Run: headless pygame with SDL's dummy video driver; simulated clock (each Clock.tick advances the game by its frame time, no real sleeping); random seed 0; keys injected as events and as key.get_pressed() state; no mouse input.
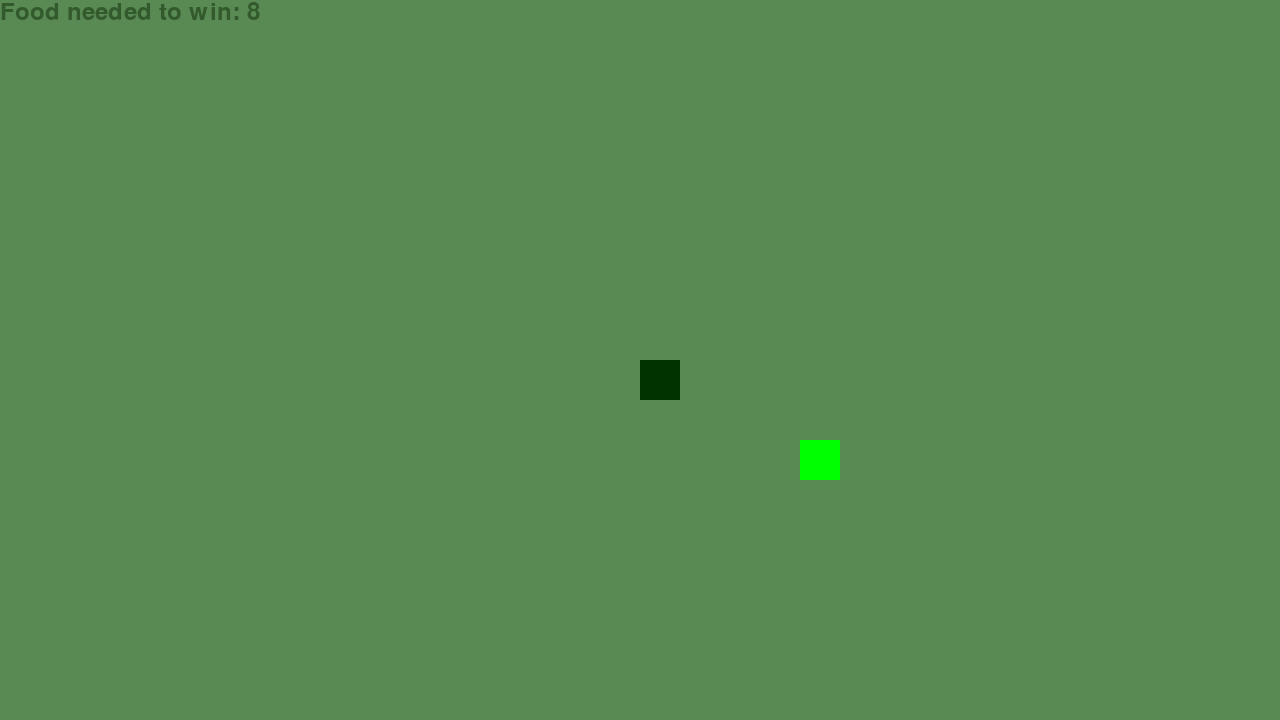
Frame 1 of 4 · flips 1–60 · no input
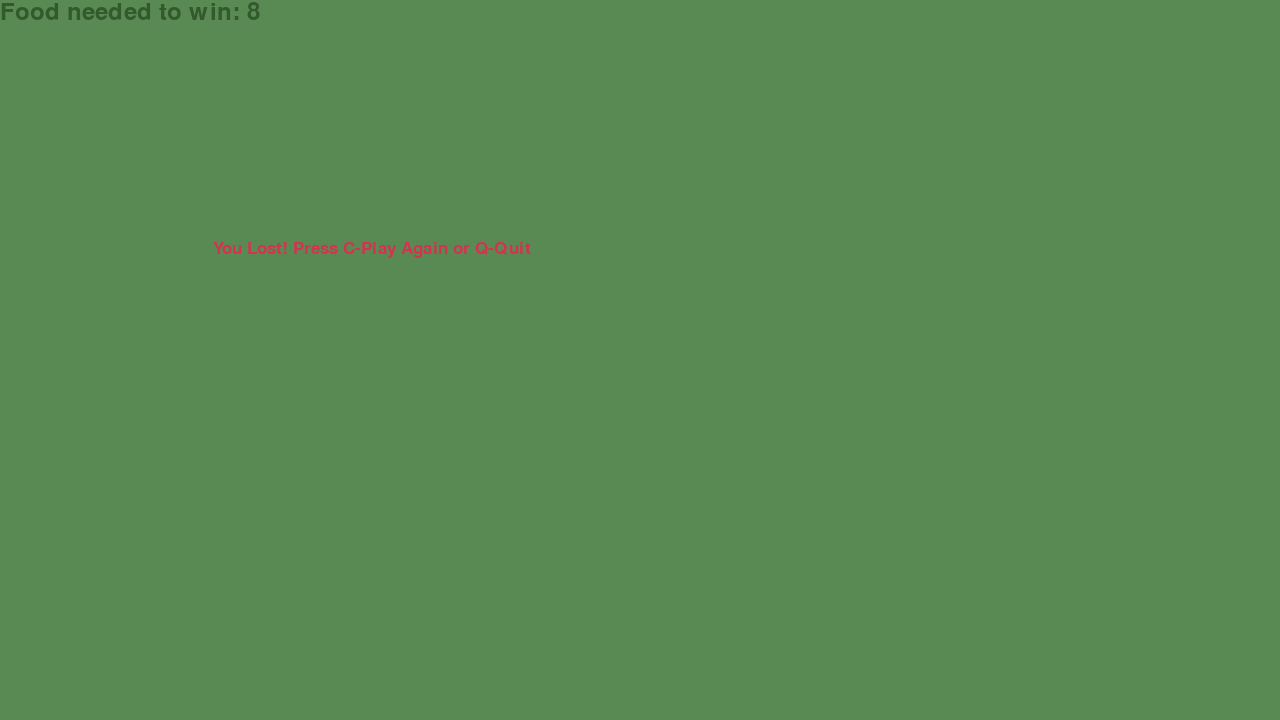
Frame 2 of 4 · flips 61–180 · tapped SPACE, RETURN · held RIGHT (→), D
Frame 3 of 4 · flips 181–300 · held DOWN (↓), S · screen unchanged from frame 2, image omitted
Frame 4 of 4 · flips 301–420 · held LEFT (←), A, UP (↑), W · screen unchanged from frame 3, image omitted

The pygame program that drew these frames:

import sys
import pygame
import time
import random


class SnakeGame:
    def __init__(self, difficulty, screen, clock, font, w, h, fps):
        self.difficulty = difficulty
        self.screen = screen
        self.clock = clock
        self.font = font
        self.w = w
        self.h = h
        self.fps = fps

        self.snake_block = 40
        if difficulty == 'easy':
            self.snake_speed = 15
        elif difficulty == 'medium':
            self.snake_speed = 18
        else:
            self.snake_speed = 21


    def Your_score(self, score):
        value = score_font.render("Food needed to win: " + str(score), True, font_green)
        dis.blit(value, [0, 0])



    def our_snake(self, snake_block, snake_list):
        for x in snake_list:
            pygame.draw.rect(dis, snake_green, [x[0], x[1], snake_block, snake_block])

    def message(self, msg, color):
        mesg = font_style.render(msg, True, color)
        dis.blit(mesg, [self.w / 6, self.h / 3])


    def play_minigame(self):
        game_over = False
        game_close = False

        x1 = self.w / 2
        y1 = self.h / 2

        x1_change = 0
        y1_change = 0

        if self.difficulty == 'easy':
            food_to_win = 8
        elif self.difficulty == 'medium':
            food_to_win = 7
        else:
            food_to_win = 6
        
        curr_dir = 5
        snake_List = []
        Length_of_snake = 1

        foodx = round(random.randrange(0, self.w - self.snake_block)/40.0) * 40.0
        foody = round(random.randrange(0, self.h - self.snake_block)/40.0) * 40.0

        dis.fill(bg_green)
        self.Your_score(food_to_win)
        self.message("Use the arrow keys to move and collect food!", font_green)
        while not game_over:
            
            if food_to_win == 0:
                dis.fill(bg_green)
                self.message("You win!", red)
                self.Your_score(food_to_win)
                pygame.time.wait(1500)
                pygame.display.update()
                return True

            while game_close == True:
                dis.fill(bg_green)
                self.message("You Lost! Press C-Play Again or Q-Quit", red)
                self.Your_score(food_to_win)
                pygame.display.update()

                for event in pygame.event.get():
                    if event.type == pygame.KEYDOWN:
                        if event.key == pygame.K_q:
                            return False
                        if event.key == pygame.K_c:
                            self.play_minigame()

            for event in pygame.event.get():
                if event.type == pygame.QUIT:
                    return False
                if event.type == pygame.KEYDOWN:
                    if event.key == pygame.K_LEFT and curr_dir != 1:
                        x1_change = -self.snake_block
                        y1_change = 0
                        curr_dir = 3
                    elif event.key == pygame.K_RIGHT and curr_dir != 3:
                        x1_change = self.snake_block
                        y1_change = 0
                        curr_dir = 1
                    elif event.key == pygame.K_UP and curr_dir != 2:
                        y1_change = -self.snake_block
                        x1_change = 0
                        curr_dir = 0
                    elif event.key == pygame.K_DOWN and curr_dir != 0:
                        y1_change = self.snake_block
                        x1_change = 0
                        curr_dir = 2

            if x1 >= self.w or x1 < 0 or y1 >= self.h or y1 < 0:
                game_close = True
            x1 += x1_change
            y1 += y1_change
            dis.fill(bg_green)
            pygame.draw.rect(dis, green, [foodx, foody, self.snake_block, self.snake_block])
            snake_Head = []
            snake_Head.append(x1)
            snake_Head.append(y1)
            snake_List.append(snake_Head)
            if len(snake_List) > Length_of_snake:
                del snake_List[0]

            for x in snake_List[:-1]:
                if x == snake_Head:
                    game_close = True

            self.our_snake(self.snake_block, snake_List)
            self.Your_score(food_to_win)

            pygame.display.update()

            if x1 == foodx and y1 == foody:
                foodx = round(random.randrange(0, self.w - self.snake_block) / 40.0) * 40.0
                foody = round(random.randrange(0, self.h - self.snake_block) / 40.0) * 40.0
                if self.difficulty == 'easy':
                    Length_of_snake += 2
                elif self.difficulty == 'medium':
                    Length_of_snake += 3
                else:
                    Length_of_snake += 5
                food_to_win -= 1

            clock.tick(self.snake_speed)
        return True

snake_green = (0, 51, 0)
white = (255, 255, 255)
font_green = (51, 90, 45)
black = (0, 0, 0)
red = (213, 50, 80)
green = (0, 255, 0)
bg_green = (90, 138, 83)
 
dis = pygame.display.set_mode((1280, 720))

 
clock = pygame.time.Clock()
 
if __name__ == "__main__":
    # constants
    width = 1280
    height = 720
    fps = 60

    # initialize
    pygame.init()
    pygame.font.init()
    font_style = pygame.font.SysFont("bahnschrift", 25)
    score_font = pygame.font.SysFont("comicsansms", 35)

    pygame.display.set_caption('Snake Game')

    screen = pygame.display.set_mode([width, height])
    clock = pygame.time.Clock()

    # start game
    minigame = SnakeGame("easy", screen, clock, font_style, width, height, fps)
    result = minigame.play_minigame()
    print(f"\n\nGame Result: {result}")
